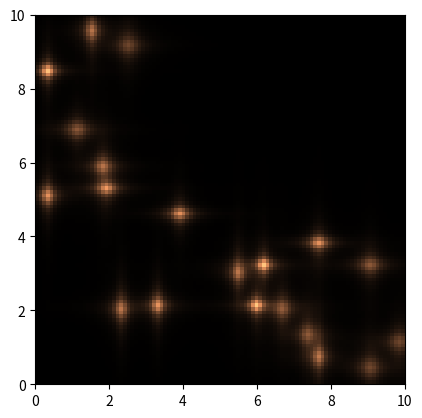

This chart was generated by the following Python code:
#!/usr/bin/env python2.7

import numpy as np
from numpy.random import randint as ri
import matplotlib.pyplot as plt

#### References ################################################################

# color maps: http://wiki.scipy.org/Cookbook/Matplotlib/Show_colormaps

# pyplot documentation: http://matplotlib.org/api/pyplot_api.html

# nice examples: http://nbviewer.ipython.org/github/goFrendiAsgard/scientific-python-lectures/blob/master/Lecture-4-Matplotlib.ipynb
# http://matplotlib.org/gallery.html

#### Function definitions ######################################################
import os
print(os.getcwd())

def Lorentz(x, w, dim):
    '''
    Returns a numpy array with a normalized Lorentzian centered on the xth point
    with width xw.
    '''
    xPts = np.linspace(0, dim - 1, dim)

    return w/(2.*np.pi*(pow(xPts - x, 2) + pow(w/2.,2)))

def Lorentz2D(x, xw, y, yw, dim):
    '''
    Returns a numpy array with a normalized 2D Lorentzian, centered at the
    (x, y) grid point, with an x/y width of xw/yw
    '''

    return np.outer(Lorentz(y, yw, dim), Lorentz(x, xw, dim))

#### Set up data ###############################################################

# (square) dimension of data
dim = 101

# z Data are a bunch of randomized 2D Lorentzians
zData = np.zeros((dim, dim)) # (dim, dim) is a tuple, hence the extra parens
for ii in range(0, 20):
    zData += Lorentz2D(ri(0, dim), ri(3, 6), ri(0, dim), ri(3, 6), dim)

#### plot zData ################################################################

plt.imshow(zData, origin="lower", cmap=plt.get_cmap("copper"), extent=[0, 10, 0, 10])

# have to save figures first, then call plt.show()
plt.savefig('2D_imshow.pdf', format='pdf')
plt.savefig('2D_imshow.png', format='png')

plt.show()

## plot zData with xData and yData #############################################
# x and y points need to be matrices
### Things to include
# imshow
# matshow
# plotting data types
  # just a matrix (e.g. image)
  # matrix with known x and y ranges
  # 3D data
# 2D plotting functions
  # imshow/matshow
  # pgrid
# color maps and link to list
# contour plot